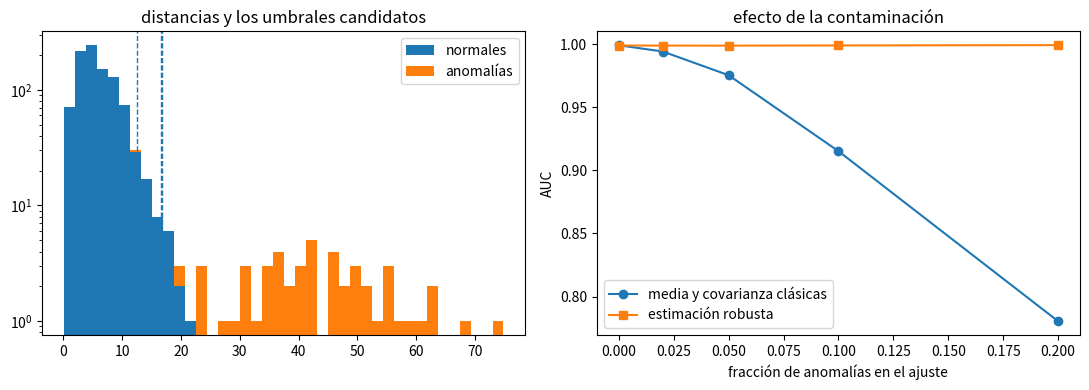

Here is the Python script that generated this plot:
"""
Las dos preguntas que el AUC no responde: ¿dónde pongo el umbral?, y ¿qué pasa
si los datos con los que ajusto el detector YA contienen anomalías?

  1. Un AUC alto no da un umbral. Comparamos tres formas de fijarlo y medimos
     precisión, exhaustividad y F1 de cada una.
  2. La CONTAMINACIÓN: casi nunca se dispone de datos limpios para ajustar. Se
     mide cómo se degrada un detector paramétrico (Mahalanobis) a medida que el
     conjunto de ajuste se ensucia, y cuánto lo arregla un estimador robusto.

Ejecútalo con:  python code/18-deteccion-anomalias/umbral_y_contaminacion.py
"""
import numpy as np
import matplotlib.pyplot as plt

rng = np.random.default_rng(0)
D = 6


def mahalanobis(X, mu, S):
    Si = np.linalg.inv(S + 1e-8 * np.eye(len(S)))
    d = X - mu
    return np.einsum("ij,jk,ik->i", d, Si, d)


def auc(s, y):
    o = np.argsort(s)
    r = np.empty(len(s), float)
    r[o] = np.arange(1, len(s) + 1)
    n1 = int(y.sum())
    n0 = len(s) - n1
    return (r[y.astype(bool)].sum() - n1 * (n1 + 1) / 2) / (n1 * n0)


def prf(pred, y):
    tp = np.sum(pred & (y == 1))
    fp = np.sum(pred & (y == 0))
    fn = np.sum(~pred & (y == 1))
    p = tp / max(tp + fp, 1)
    r = tp / max(tp + fn, 1)
    return p, r, 2 * p * r / max(p + r, 1e-12)


# ---------------- Datos: normales gaussianos + anomalías desplazadas ----------
# OJO: la covarianza se sortea UNA sola vez, fuera de genera(). Si se sorteara
# dentro, cada llamada devolvería datos de una gaussiana distinta y el conjunto
# de ajuste no sería «los mismos datos, sin anomalías» sino otra distribución.
A_FIJA = np.random.default_rng(12345).normal(size=(D, D))
S_FIJA = A_FIJA @ A_FIJA.T / D + 0.4 * np.eye(D)
L_FIJA = np.linalg.cholesky(S_FIJA)


def genera(n_norm, n_anom, r):
    L = L_FIJA
    Xn = r.normal(size=(n_norm, D)) @ L.T
    Xa = r.normal(size=(n_anom, D)) @ L.T + 3.2
    X = np.vstack([Xn, Xa])
    y = np.r_[np.zeros(n_norm), np.ones(n_anom)]
    p = r.permutation(len(X))
    return X[p], y[p]


X, y = genera(950, 50, rng)
print(f"{len(X)} puntos en dimensión {D}, con un {y.mean():.1%} de anomalías.")

# ================= 1) El umbral =================
X_lim, _ = genera(800, 0, np.random.default_rng(1))     # ajuste con datos limpios
mu, S = X_lim.mean(axis=0), np.cov(X_lim, rowvar=False)
s = mahalanobis(X, mu, S)
print(f"\nAUC del detector: {auc(s, y):.4f}  (excelente... pero no es un umbral)")

s_lim = mahalanobis(X_lim, mu, S)
# cuantil 0,99 de una chi-cuadrado con D grados, por Wilson-Hilferty (sin SciPy)
z99 = 2.3263478740408408                                        # cuantil 0,99 normal
q99 = D * (1 - 2 / (9 * D) + z99 * np.sqrt(2 / (9 * D))) ** 3
umbrales = [
    ("percentil 95 de los normales", np.percentile(s_lim, 95)),
    ("percentil 99 de los normales", np.percentile(s_lim, 99)),
    ("cuantil chi-cuadrado al 99 %", q99),
    ("suponer 5 % de anomalías", np.percentile(s, 95)),
]
print(f"\n{'regla para el umbral':32} {'valor':>8} {'precisión':>11} "
      f"{'exhaustividad':>15} {'F1':>7}")
for nombre, u in umbrales:
    p, r_, f1 = prf(s > u, y)
    print(f"{nombre:32} {u:8.2f} {p:10.1%} {r_:14.1%} {f1:7.3f}")
print("Mismo detector, mismo AUC de 0,999, y la precisión va del 55,7 % al 98,0 %")
print("según la regla. El umbral es una decisión de NEGOCIO -cuánto cuesta cada")
print("tipo de error- y no se deduce de los datos.")

# ================= 2) La contaminación =================
print("\n¿Y si el conjunto de ajuste YA lleva anomalías dentro?")
print(f"{'contaminación':>14} {'AUC (media)':>13} {'AUC (robusto)':>15}")


def mcd_simple(X, frac=0.75, iters=15):
    """Determinante mínimo, versión simple: se reajusta con el 75 % más central."""
    mu, S = X.mean(axis=0), np.cov(X, rowvar=False)
    m = int(frac * len(X))
    for _ in range(iters):
        d = mahalanobis(X, mu, S)
        sel = np.argsort(d)[:m]
        mu_n, S_n = X[sel].mean(axis=0), np.cov(X[sel], rowvar=False)
        if np.allclose(mu_n, mu, atol=1e-9):
            mu, S = mu_n, S_n
            break
        mu, S = mu_n, S_n
    return mu, S


for cont in [0.0, 0.02, 0.05, 0.10, 0.20]:
    n_a = int(cont * 800 / (1 - cont)) if cont > 0 else 0
    X_aj, _ = genera(800, n_a, np.random.default_rng(7))
    mu_c, S_c = X_aj.mean(axis=0), np.cov(X_aj, rowvar=False)
    mu_r, S_r = mcd_simple(X_aj)
    print(f"{cont:13.0%} {auc(mahalanobis(X, mu_c, S_c), y):12.4f} "
          f"{auc(mahalanobis(X, mu_r, S_r), y):14.4f}")
print("El estimador clásico se envenena: las propias anomalías inflan la")
print("covarianza y dejan de parecer raras. El robusto descarta el 25 % más")
print("extremo en cada iteración y aguanta mucho mejor.")

fig, ax = plt.subplots(1, 2, figsize=(11, 4))
ax[0].hist([s[y == 0], s[y == 1]], bins=40, stacked=True,
           label=["normales", "anomalías"])
for nombre, u in umbrales[:3]:
    ax[0].axvline(u, ls="--", lw=1)
ax[0].set_yscale("log")
ax[0].legend()
ax[0].set_title("distancias y los umbrales candidatos")
conts = [0.0, 0.02, 0.05, 0.10, 0.20]
aucs_c, aucs_r = [], []
for cont in conts:
    n_a = int(cont * 800 / (1 - cont)) if cont > 0 else 0
    X_aj, _ = genera(800, n_a, np.random.default_rng(7))
    aucs_c.append(auc(mahalanobis(X, X_aj.mean(axis=0),
                                  np.cov(X_aj, rowvar=False)), y))
    mu_r, S_r = mcd_simple(X_aj)
    aucs_r.append(auc(mahalanobis(X, mu_r, S_r), y))
ax[1].plot(conts, aucs_c, "o-", label="media y covarianza clásicas")
ax[1].plot(conts, aucs_r, "s-", label="estimación robusta")
ax[1].set_xlabel("fracción de anomalías en el ajuste")
ax[1].set_ylabel("AUC")
ax[1].legend()
ax[1].set_title("efecto de la contaminación")
plt.tight_layout()
plt.show()
